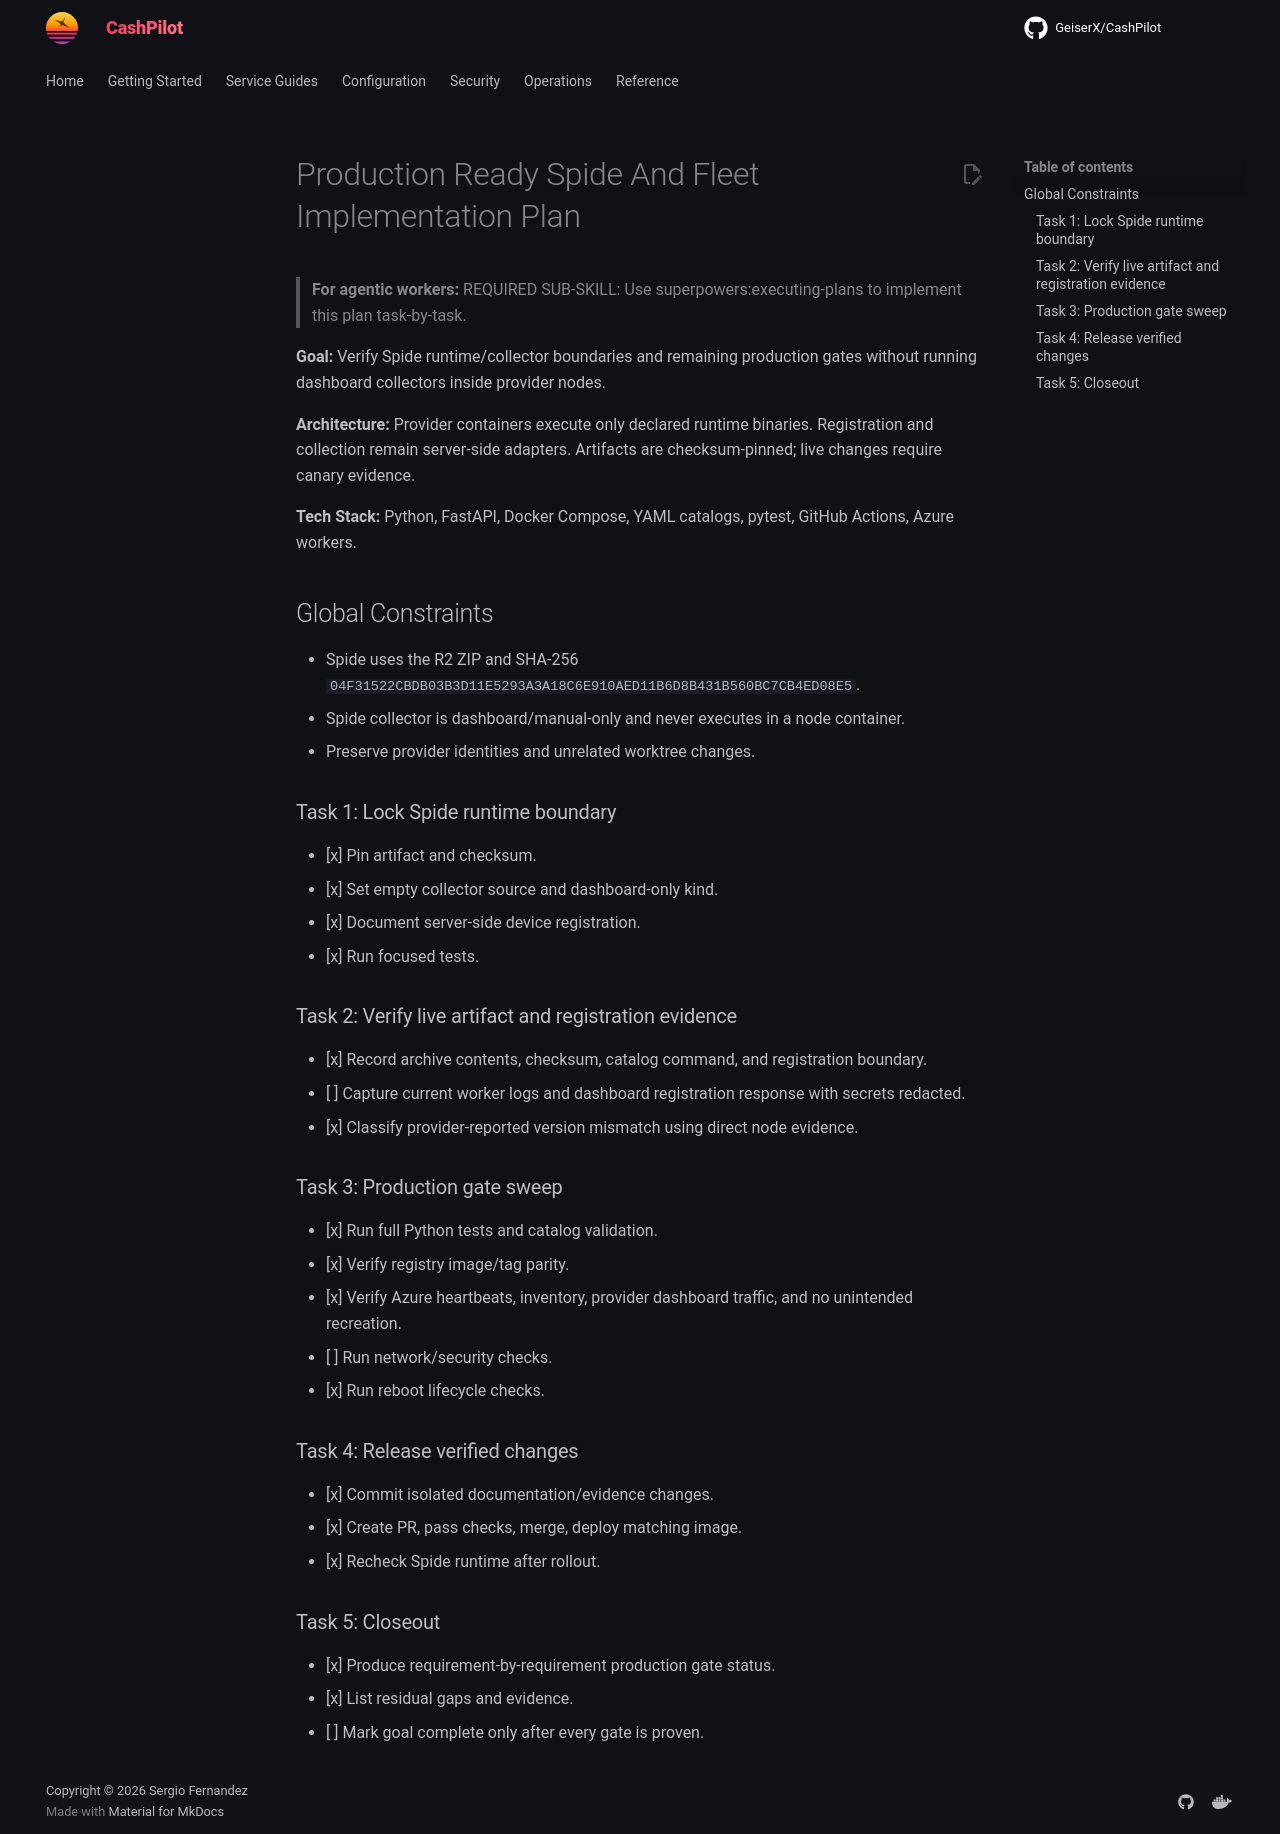

repository: assetforgeai-tech/CashPilot · page: superpowers/plans/2026-09-16-production-ready-spide-and-fleet/index.html · generator: mkdocs

# Production Ready Spide And Fleet Implementation Plan

> **For agentic workers:** REQUIRED SUB-SKILL: Use superpowers:executing-plans to implement this plan task-by-task.

**Goal:** Verify Spide runtime/collector boundaries and remaining production gates without running dashboard collectors inside provider nodes.

**Architecture:** Provider containers execute only declared runtime binaries. Registration and collection remain server-side adapters. Artifacts are checksum-pinned; live changes require canary evidence.

**Tech Stack:** Python, FastAPI, Docker Compose, YAML catalogs, pytest, GitHub Actions, Azure workers.

## Global Constraints

- Spide uses the R2 ZIP and SHA-256 `04F31522CBDB03B3D11E5293A3A18C6E910AED11B6D8B431B560BC7CB4ED08E5`.
- Spide collector is dashboard/manual-only and never executes in a node container.
- Preserve provider identities and unrelated worktree changes.

### Task 1: Lock Spide runtime boundary

- [x] Pin artifact and checksum.
- [x] Set empty collector source and dashboard-only kind.
- [x] Document server-side device registration.
- [x] Run focused tests.

### Task 2: Verify live artifact and registration evidence

- [x] Record archive contents, checksum, catalog command, and registration boundary.
- [ ] Capture current worker logs and dashboard registration response with secrets redacted.
- [x] Classify provider-reported version mismatch using direct node evidence.

### Task 3: Production gate sweep

- [x] Run full Python tests and catalog validation.
- [x] Verify registry image/tag parity.
- [x] Verify Azure heartbeats, inventory, provider dashboard traffic, and no unintended recreation.
- [ ] Run network/security checks.
- [x] Run reboot lifecycle checks.

### Task 4: Release verified changes

- [x] Commit isolated documentation/evidence changes.
- [x] Create PR, pass checks, merge, deploy matching image.
- [x] Recheck Spide runtime after rollout.

### Task 5: Closeout

- [x] Produce requirement-by-requirement production gate status.
- [x] List residual gaps and evidence.
- [ ] Mark goal complete only after every gate is proven.
